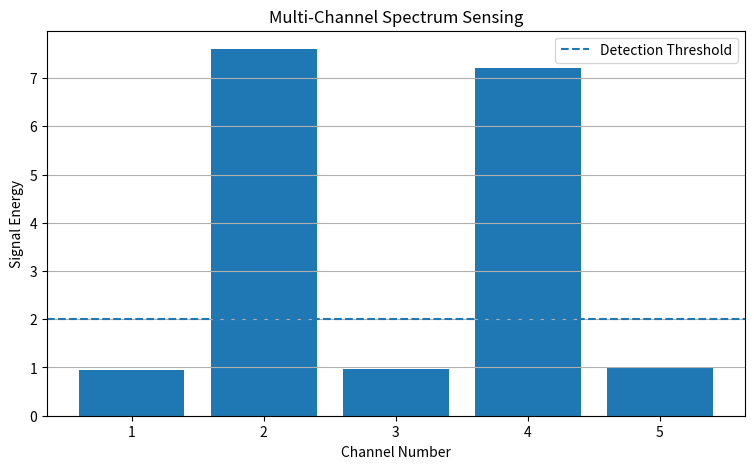

Write the Python code that produced this figure.
import numpy as np
import matplotlib.pyplot as plt

np.random.seed(42)

num_channels = 5
num_samples = 1000
threshold = 2.0

channel_energies = []

for channel in range(num_channels):

    noise = np.random.normal(0, 1, num_samples)

    # Simulate different channel occupancy
    if channel in [1, 3]:
        signal = np.ones(num_samples) * 2.5
    else:
        signal = np.zeros(num_samples)

    received_signal = signal + noise

    energy = np.mean(received_signal ** 2)
    channel_energies.append(energy)

    if energy > threshold:
        status = "BUSY"
    else:
        status = "AVAILABLE"

    print(
        f"Channel {channel + 1}: "
        f"Energy = {energy:.4f}, Status = {status}"
    )

# Plot channel energy
plt.figure(figsize=(9, 5))

plt.bar(
    range(1, num_channels + 1),
    channel_energies
)

plt.axhline(
    y=threshold,
    linestyle="--",
    label="Detection Threshold"
)

plt.xlabel("Channel Number")
plt.ylabel("Signal Energy")
plt.title("Multi-Channel Spectrum Sensing")

plt.legend()
plt.grid(axis="y")
plt.show()
